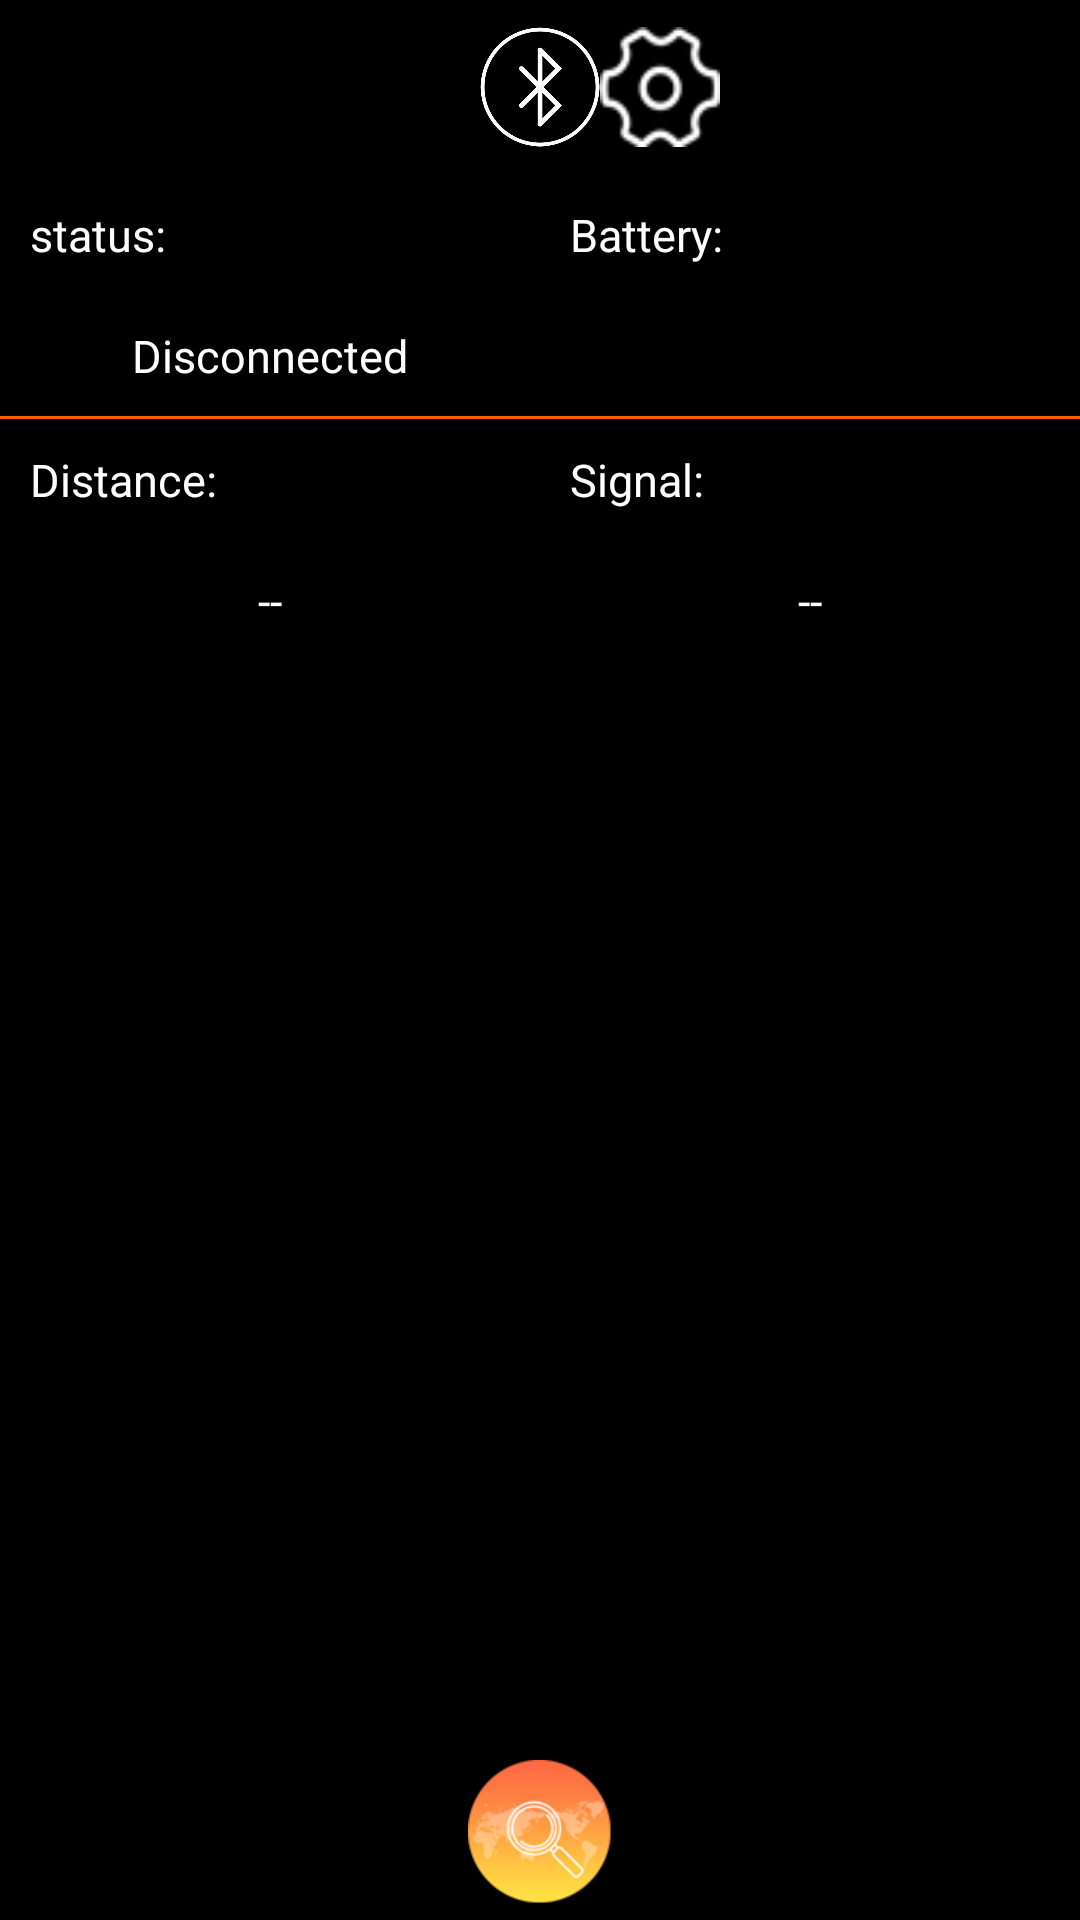

Here is an Android app screen rendered from its layout file. Give the layout XML and the strings, colors and styles it references.
<!-- AndroidManifest.xml: activity theme android:Theme.NoTitleBar.Fullscreen -->
<!-- res/layout/main.xml -->
<?xml version="1.0" encoding="utf-8"?>
<LinearLayout xmlns:android="http://schemas.android.com/apk/res/android"
    android:layout_width="match_parent"
    android:layout_height="match_parent"
    android:orientation="vertical" >

    <LinearLayout
        android:id="@+id/ll_top"
        android:layout_width="match_parent"
        android:layout_height="0dp"
        android:layout_weight="1"

        android:orientation="horizontal">

        <RelativeLayout
            android:layout_width="0dp"
            android:layout_height="match_parent"
            android:layout_weight="1">

            <Button
                android:id="@+id/bt_menu"
                android:layout_width="40dp"
                android:layout_height="40dp"
                android:layout_centerInParent="true"
                android:background="@drawable/lanya" />

            <Button
                android:id="@+id/bt_settings"
                android:layout_width="40dp"
                android:layout_height="40dp"
                android:layout_centerInParent="true"
                android:layout_toRightOf="@+id/bt_menu"
                android:background="@drawable/setting" />
        </RelativeLayout>


    </LinearLayout>
 
    <LinearLayout
        android:layout_width="match_parent"
        android:layout_height="0dp"
        android:layout_weight="9"
        android:orientation="vertical" 
       
        >

        <LinearLayout
            android:layout_width="match_parent"
            android:layout_height="wrap_content"
            
            android:orientation="horizontal" 
            
            >
            
            
            
            <LinearLayout
                android:layout_width="0dp"
                android:layout_height="match_parent"
                android:layout_weight="1"
                android:orientation="vertical" >

                <TextView
                    android:layout_width="wrap_content"
                    android:layout_height="wrap_content"
                    android:padding="10dp"
                    android:text="@string/status"
                    android:textColor="@android:color/white"
                    android:textSize="15sp" />

                <TextView
                    android:id="@+id/tv_state"
                    android:layout_width="wrap_content"
                    android:layout_height="wrap_content"
                    android:padding="10dp"
                    android:layout_gravity="center"
                    android:text="@string/disconnect"
                    android:textColor="@android:color/white"
                    android:textSize="15sp" />
            </LinearLayout>

        
            
            
            
            
            <LinearLayout
                android:layout_width="0dp"
                android:layout_height="match_parent"
                android:layout_weight="1"
                android:orientation="vertical" >

                <TextView
                    android:layout_width="wrap_content"
                    android:layout_height="wrap_content"
                    android:padding="10dp"
                    android:text="@string/Battery"
                    android:textColor="@android:color/white"
                    android:textSize="15sp" />
				<ImageView 
				    android:id="@+id/iv_electricity"
                    android:layout_width="60dp"
                    android:layout_height="30dp"
				    android:layout_gravity="center"
				    
				    />
            
            </LinearLayout>

            
        </LinearLayout>
		
       <View
            android:layout_width="match_parent"
            android:layout_height="1dp"
            android:background="@drawable/top"
             /> 

        <LinearLayout
            android:layout_width="match_parent"
            android:layout_height="wrap_content"
            
            android:orientation="horizontal" >

            <LinearLayout
                android:layout_width="0dp"
                android:layout_height="match_parent"
                android:layout_weight="1"
                android:orientation="vertical" >

                <TextView
                    android:layout_width="wrap_content"
                    android:layout_height="wrap_content"
                    android:padding="10dp"
                    android:text="@string/dis"
                    android:textColor="@android:color/white"
                    android:textSize="15sp" />

                <TextView
                    android:id="@+id/tv_dis"
                    android:layout_width="wrap_content"
                    android:layout_height="wrap_content"
                    android:layout_gravity="center_horizontal"
                    android:paddingTop="10dp"
                    android:text="--"
                    android:textColor="@android:color/white"
                    android:textSize="15sp" />
            </LinearLayout>
            
            
            
            
                <LinearLayout
                android:layout_width="0dp"
                android:layout_height="match_parent"
                android:layout_weight="1"
                android:orientation="vertical" >

                <TextView
                    android:layout_width="wrap_content"
                    android:layout_height="wrap_content"
                    android:padding="10dp"
                    android:text="@string/rssi"
                    android:textColor="@android:color/white"
                    android:textSize="15sp" />

                <TextView
                    android:id="@+id/tv_rssi"
                    android:layout_width="wrap_content"
                    android:layout_height="wrap_content"
                    android:layout_gravity="center"
                    android:padding="10dp"
                    android:text="--"
                    android:textColor="@android:color/white"
                    android:textSize="15sp" />
            </LinearLayout>

            
        </LinearLayout>
    </LinearLayout>

    <RelativeLayout
        android:layout_width="match_parent"
        android:layout_height="0dp"
        android:layout_weight="1"
        
        
        
         >
        
		
        <Button
            android:id="@+id/bt_tubiao"
            android:layout_width="wrap_content"
            android:layout_height="wrap_content"
            android:layout_centerInParent="true"
            
            android:background="@drawable/search"
            />
      
    </RelativeLayout>

</LinearLayout>
<!-- resources referenced by this layout -->
<resources>
  <!-- drawable lanya: png bitmap (drawable-hdpi, 28765 bytes) -->
  <!-- drawable search: png bitmap (drawable-hdpi, 23268 bytes) -->
  <!-- drawable setting: png bitmap (drawable-hdpi, 3939 bytes) -->
  <!-- drawable top: png bitmap (drawable-hdpi, 489 bytes) -->
  <string name="Battery">Battery:</string>
  <string name="dis">Distance:</string>
  <string name="disconnect">Disconnected</string>
  <string name="rssi">Signal:</string>
  <string name="status">status:</string>
</resources>
